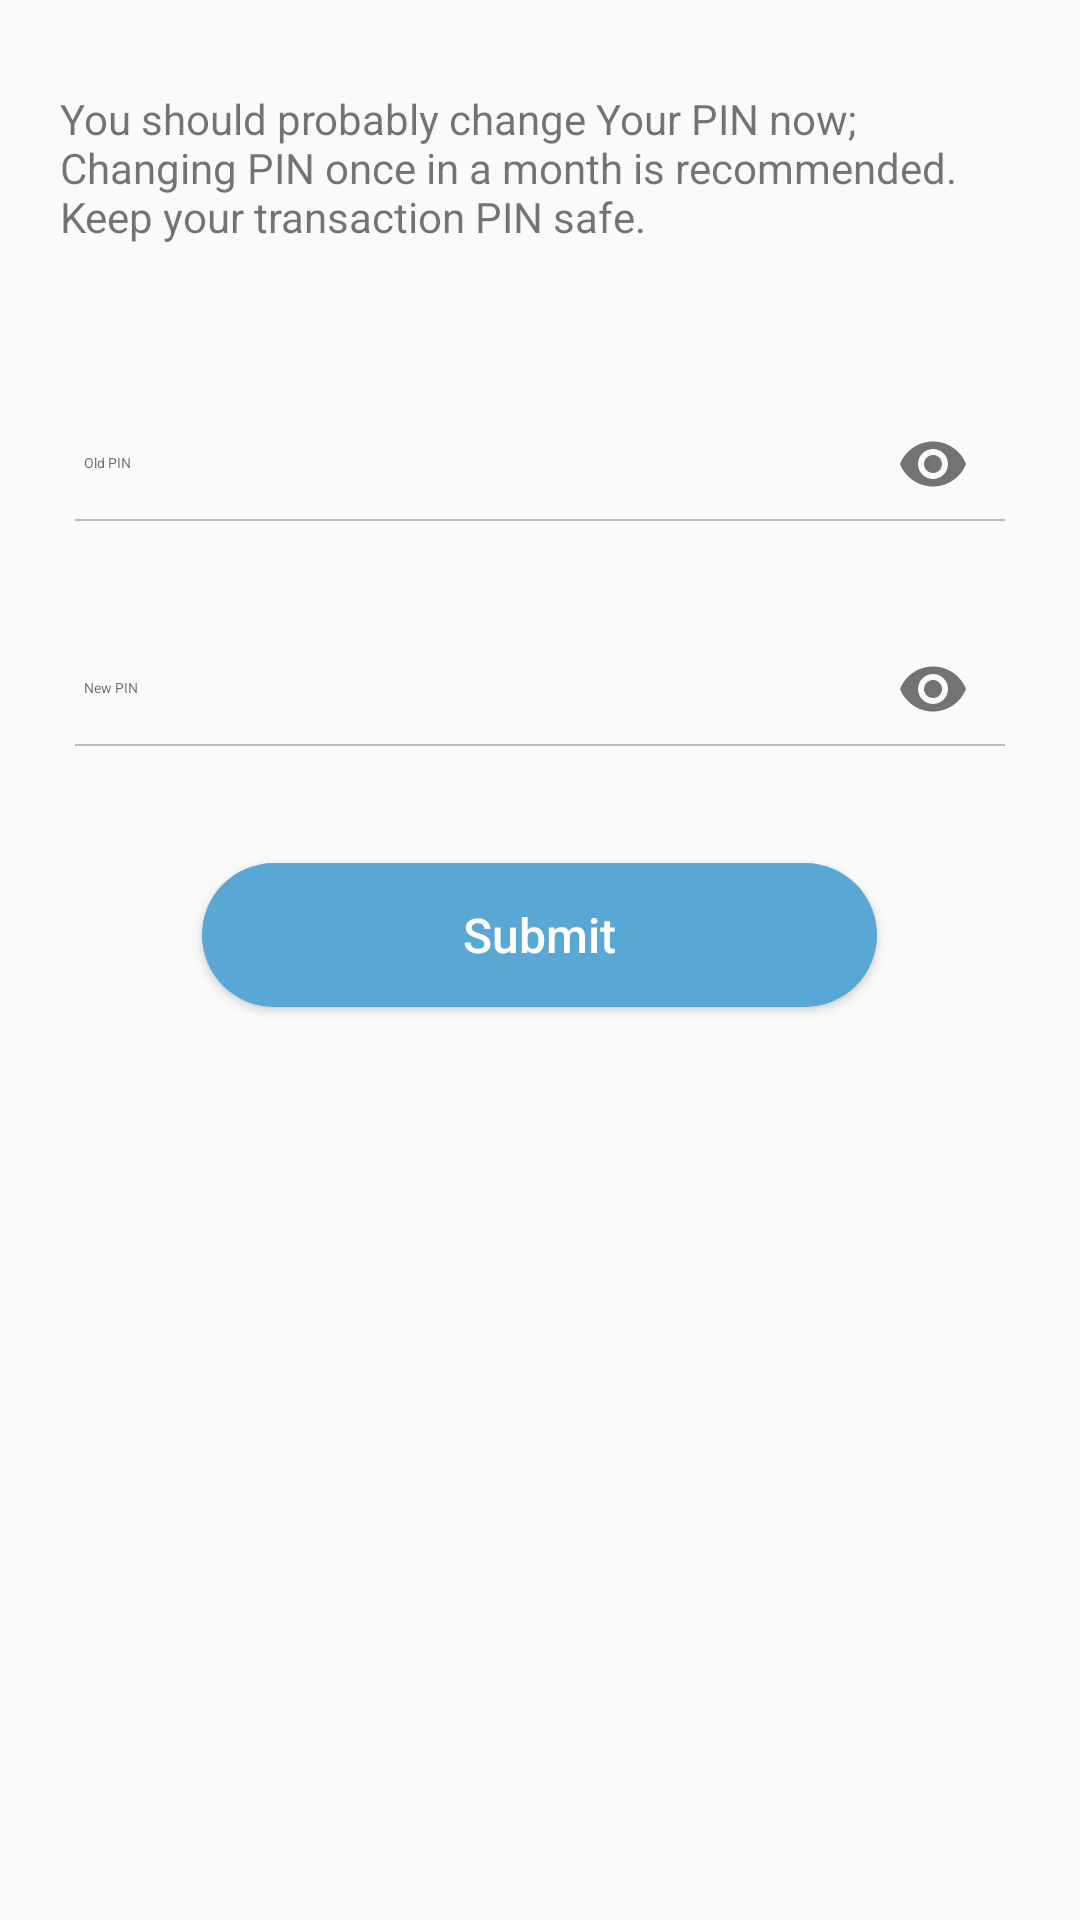

Android layout source for this screen:
<!-- AndroidManifest.xml: application theme AppTheme -->
<!-- res/layout/fragment_change_pin.xml -->
<LinearLayout xmlns:android="http://schemas.android.com/apk/res/android"
    xmlns:app="http://schemas.android.com/apk/res-auto"
    android:orientation="vertical"
    android:layout_width="match_parent"
    android:layout_height="match_parent">

        <ScrollView
            android:layout_width="match_parent"
            android:layout_height="wrap_content">

            <LinearLayout
                android:layout_width="match_parent"
                android:layout_height="match_parent"
                android:orientation="vertical"
                android:layout_marginTop="10dp">

                <LinearLayout
                    android:id="@+id/lay2"
                    android:layout_width="fill_parent"
                    android:layout_height="wrap_content"
                    android:orientation="vertical">

                    <LinearLayout
                        android:id="@+id/lay13"
                        android:layout_width="fill_parent"
                        android:layout_height="0dip"
                        android:layout_weight=".3"
                        android:orientation="vertical"
                        android:gravity="bottom"
                        android:layout_marginTop="20dp">

                        <TextView
                            android:layout_width="match_parent"
                            android:layout_height="wrap_content"
                            android:text="@string/change_pin_mesg"
                            android:paddingLeft="20dp"
                            android:paddingRight="20dp"
                            android:layout_marginBottom="20dp" />

                    </LinearLayout>

                    <LinearLayout
                        android:id="@+id/lay14"
                        android:layout_width="fill_parent"
                        android:layout_height="wrap_content"
                        android:focusableInTouchMode="true"
                        android:orientation="vertical"
                        android:layout_marginTop="10dp">

                        <android.support.design.widget.TextInputLayout
                            android:layout_width="match_parent"
                            android:layout_height="wrap_content"
                            app:passwordToggleEnabled="true"
                            android:layout_marginTop="8dp"
                            android:layout_marginBottom="8dp">

                            <EditText android:id="@+id/input_old_pin"
                                android:layout_width="match_parent"
                                android:layout_height="wrap_content"
                                android:inputType="numberPassword"
                                android:hint="@string/old_pin"
                                android:background="@drawable/edit_text"
                                android:layout_marginLeft="25dp"
                                android:layout_marginRight="25dp"
                                android:maxLength="4"/>
                        </android.support.design.widget.TextInputLayout>

                        <android.support.design.widget.TextInputLayout
                            android:layout_width="match_parent"
                            android:layout_height="wrap_content"
                            app:passwordToggleEnabled="true"
                            android:layout_marginTop="8dp"
                            android:layout_marginBottom="8dp">

                            <EditText android:id="@+id/input_new_pin"
                                android:layout_width="match_parent"
                                android:layout_height="wrap_content"
                                android:inputType="numberPassword"
                                android:hint="@string/new_pin"
                                android:background="@drawable/edit_text"
                                android:layout_marginLeft="25dp"
                                android:layout_marginRight="25dp"
                                android:maxLength="4"/>
                        </android.support.design.widget.TextInputLayout>
                    </LinearLayout>

                </LinearLayout>

                <LinearLayout
                    android:id="@+id/lay3"
                    android:layout_width="fill_parent"
                    android:orientation="vertical"
                    android:gravity="center|center_horizontal"
                    android:layout_height="100dp">

                    <Button
                        android:id="@+id/btn_Submit"
                        android:layout_width="225dp"
                        android:layout_height="wrap_content"
                        android:padding="10dp"
                        android:textColor="#ffffff"
                        android:background="@drawable/button_style"
                        android:text="@string/submit"
                        android:textSize="16dp" />

                </LinearLayout>


            </LinearLayout>

        </ScrollView>
</LinearLayout>
<!-- resources referenced by this layout -->
<resources>
  <!-- drawable button_style (drawable) -->
  <?xml version="1.0" encoding="utf-8"?>
  <selector xmlns:android="http://schemas.android.com/apk/res/android" >
      <item android:state_pressed="true" >
          <shape android:shape="rectangle" >
              <corners android:radius="30dp"/>
              <stroke android:width=".75dip" android:color="@color/colorPrimaryDark" />
              <solid android:color="@color/colorAccentDark"/>
          </shape>
      </item>
      <item android:state_focused="true">
          <shape android:shape="rectangle" >
              <corners android:radius="30dp" />
              <stroke android:width=".75dip" android:color="@color/colorAccentDark" />
              <solid android:color="@color/colorPrimary"/>
          </shape>
      </item>
      <item >
          <shape android:shape="rectangle" >
              <corners android:radius="30dp" />
              <solid android:color="@color/colorAccent"/>
          </shape>
      </item>
  </selector>
  <!-- drawable edit_text: vector/xml drawable (drawable, 2283 chars, omitted) -->
  <string name="change_pin_mesg">You should probably change Your PIN now; Changing PIN once in a month is recommended.  Keep your transaction PIN safe.</string>
  <string name="new_pin"><font size="14">New PIN</font></string>
  <string name="old_pin"><font size="14">Old PIN</font></string>
  <string name="submit">Submit</string>
  <style name="AppTheme" parent="Theme.AppCompat.Light.DarkActionBar">
          
          <item name="colorPrimary">@color/colorPrimary</item>
          <item name="colorPrimaryDark">@color/colorPrimaryDark</item>
          <item name="colorAccent">@color/colorAccent</item>
          <item name="android:textAllCaps">false</item>
      </style>
  <color name="colorPrimaryDark">#417492</color>
  <color name="colorAccentDark">#5299c2</color>
  <color name="colorPrimary">#4d90b7</color>
  <color name="colorAccent">#58a7d4</color>
</resources>
